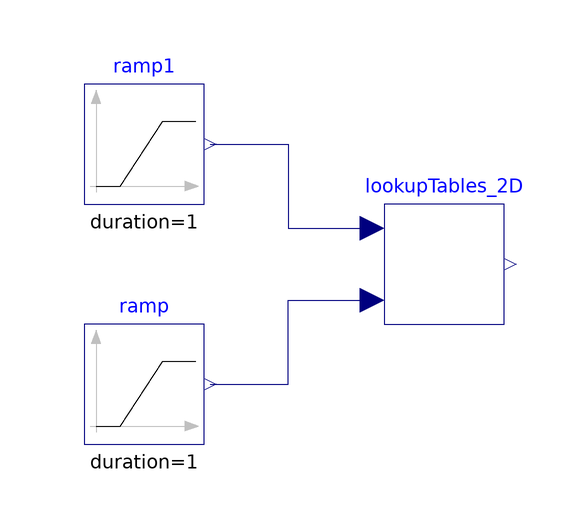

Above is the diagram view of the following Modelica model: its components placed by their Placement annotations and its connect equations drawn as lines.

model Interpolation_2D_Test_check_derivatives_xy
  extends TRANSFORM.Icons.Example;
  Math.Interpolation.Models.Interpolation_2D lookupTables_2D(
    tablePath_u1=Modelica.Utilities.Files.loadResource("modelica://TRANSFORM/Resources/data/lookupTables/TestFiles/x.csv"),
    tablePath_u2=Modelica.Utilities.Files.loadResource("modelica://TRANSFORM/Resources/data/lookupTables/TestFiles/y.csv"),
    tablePath_y=Modelica.Utilities.Files.loadResource("modelica://TRANSFORM/Resources/data/lookupTables/TestFiles/z.csv"))
    annotation (Placement(transformation(extent={{-10,-10},{10,10}})));
  Modelica.Blocks.Sources.Ramp ramp(
    height=5400,
    duration=1,
    offset=100)
    annotation (Placement(transformation(extent={{-60,-30},{-40,-10}})));
  Modelica.Blocks.Sources.Ramp     ramp1(
    height=1e6,
    duration=1,
    offset=102341.14021054539)
    annotation (Placement(transformation(extent={{-60,10},{-40,30}})));
Real dy,dxx,dyy,dxy;

equation
  dy = der(lookupTables_2D.y);

 dxx = Bicubic.bicubic_eval_deriv_xx(lookupTables_2D.tablesPath, ramp1.y, ramp.y);
 dyy = Bicubic.bicubic_eval_deriv_yy(lookupTables_2D.tablesPath, ramp1.y, ramp.y);
 dxy = Bicubic.bicubic_eval_deriv_xy(lookupTables_2D.tablesPath, ramp1.y, ramp.y);

  connect(ramp.y, lookupTables_2D.u2) annotation (Line(points={{-39,-20},{-26,-20},
          {-26,-6},{-12,-6}}, color={0,0,127}));
  connect(ramp1.y, lookupTables_2D.u1) annotation (Line(points={{-39,20},{-26,20},
          {-26,6},{-12,6}}, color={0,0,127}));
  annotation (Icon(coordinateSystem(preserveAspectRatio=false)), Diagram(
        coordinateSystem(preserveAspectRatio=false)));
end Interpolation_2D_Test_check_derivatives_xy;